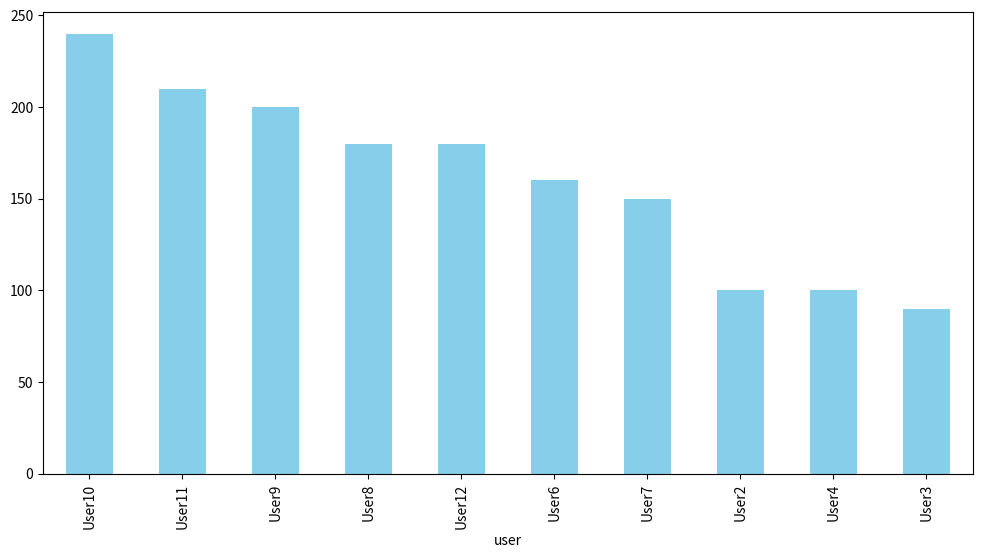

Source code (Python):
import pandas as pd
import matplotlib.pyplot as plt

data = {
    'user': ['User1', 'User2', 'User3', 'User4', 'User5', 'User6', 'User7', 'User8', 'User9', 'User10', 'User11', 'User12'],
    'followers': [1000, 5000, 3000, 10000, 2000, 8000, 15000, 6000, 4000, 12000, 7000, 9000],
    'engagement_rate': [0.05, 0.02, 0.03, 0.01, 0.04, 0.02, 0.01, 0.03, 0.05, 0.02, 0.03, 0.02]
}

df = pd.DataFrame(data)
df['influence_score'] = df['followers'] * df['engagement_rate']

df.nlargest(10, 'influence_score').plot(kind='bar', x='user', y='influence_score', legend=False, color='skyblue', figsize=(12, 6))
plt.show()
